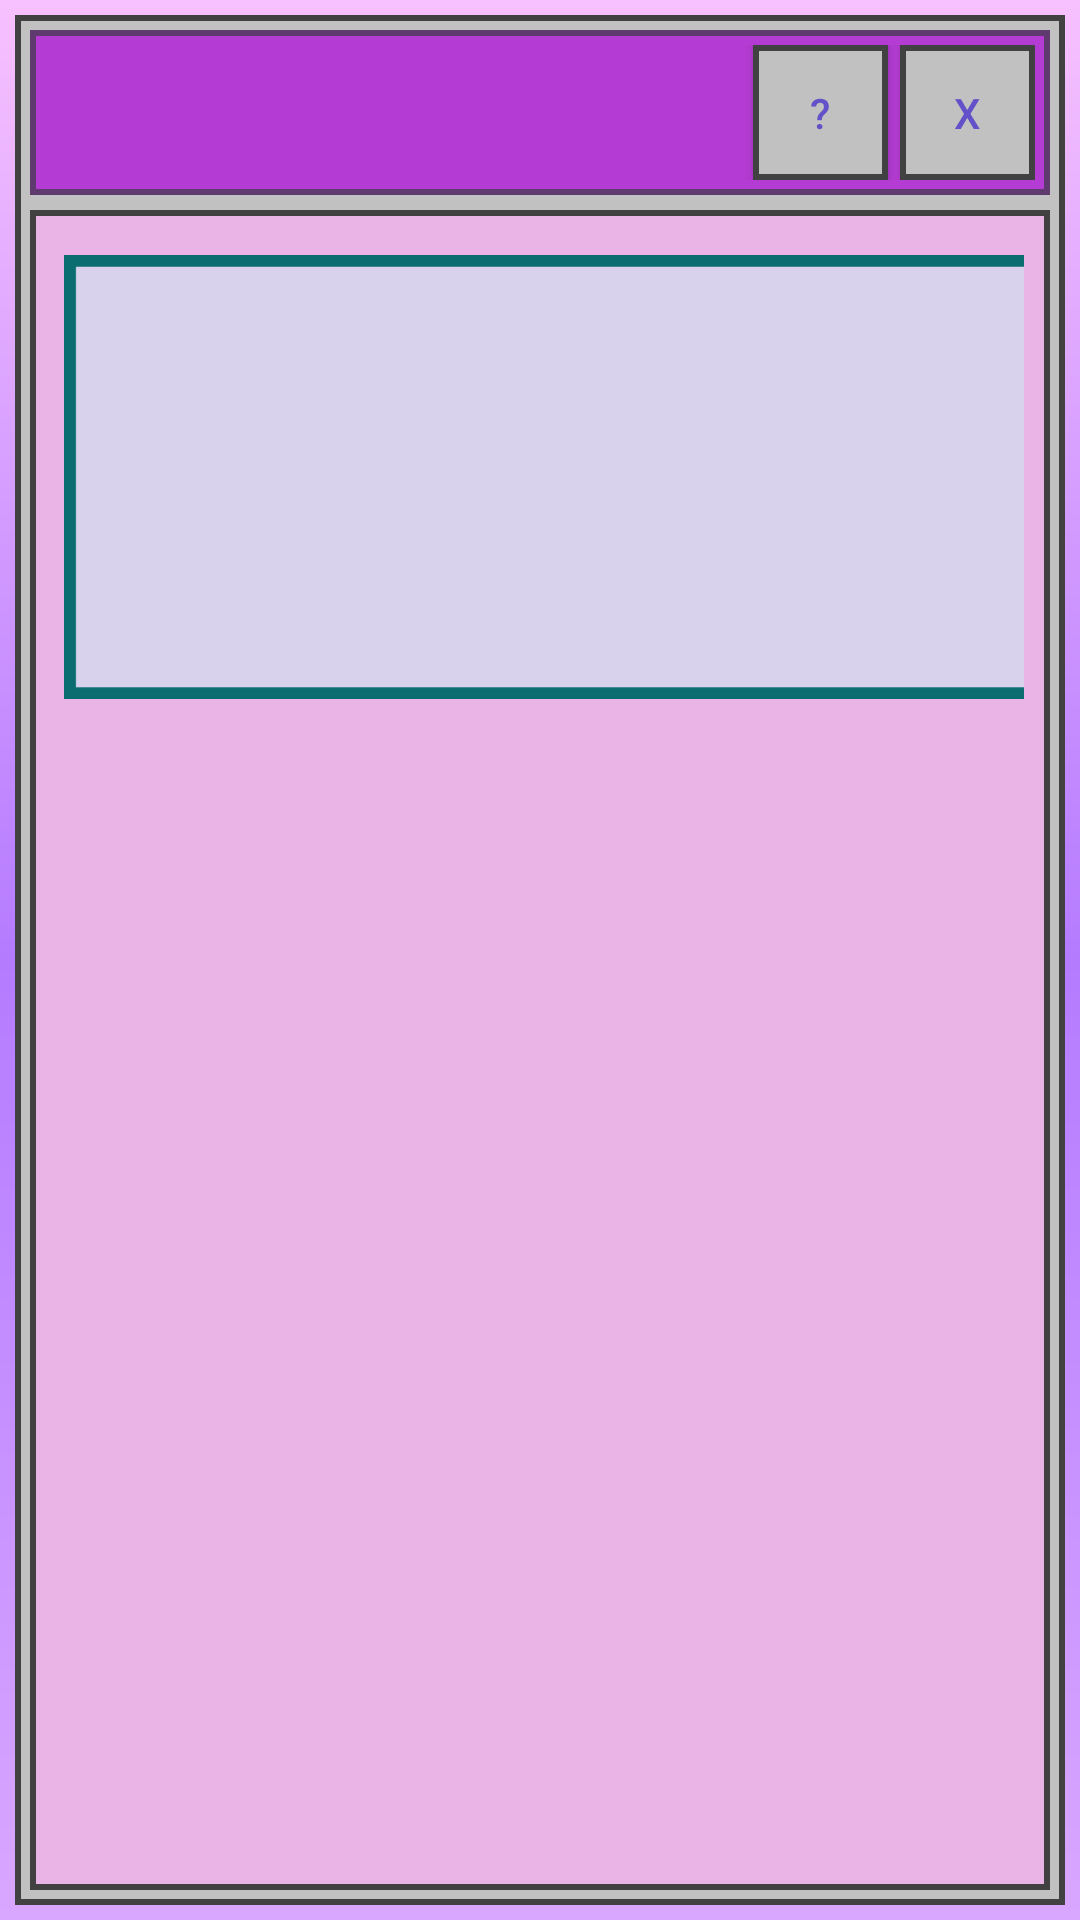

This screen was rendered from an Android layout file. Write that file and the resources it references.
<!-- AndroidManifest.xml: application theme Theme.GOALTRACKER -->
<!-- res/layout/maingoalcardscreen.xml -->
<?xml version="1.0" encoding="utf-8"?>
<androidx.constraintlayout.widget.ConstraintLayout xmlns:android="http://schemas.android.com/apk/res/android"
    xmlns:app="http://schemas.android.com/apk/res-auto"
    xmlns:tools="http://schemas.android.com/tools"
    android:id="@+id/main"
    android:layout_width="match_parent"
    android:layout_height="match_parent"
    android:background="@drawable/gradient"
    app:layout_marginBaseline="16dp"
    tools:context=".MainActivity">

    <androidx.constraintlayout.widget.ConstraintLayout
        android:id="@+id/cons"
        android:background="@drawable/border"
        android:layout_width="0dp"
        android:layout_height="0dp"
        android:layout_margin="5dp"

        app:layout_constraintTop_toTopOf="parent"
        app:layout_constraintBottom_toBottomOf="parent"
        app:layout_constraintStart_toStartOf="parent"
        app:layout_constraintEnd_toEndOf="parent">

        <LinearLayout
            android:id="@+id/topstrip"

            android:background="@drawable/maingoalscreenborder"
            android:gravity="end"
            android:orientation="horizontal"
            android:padding="5dp"
            android:layout_width="0dp"
            android:layout_height="wrap_content"
            android:layout_margin="5dp"

            app:layout_constraintTop_toTopOf="parent"
            app:layout_constraintStart_toStartOf="parent"
            app:layout_constraintEnd_toEndOf="parent">

            <androidx.appcompat.widget.AppCompatButton
                android:id="@+id/questionButton_01"
                android:layout_width="45dp"
                android:layout_height="45dp"
                android:layout_marginRight="4dp"
                android:background="@drawable/buttonlogo"
                android:text="?"
                android:textColor="#6251C8" />

            <androidx.appcompat.widget.AppCompatButton
                android:id="@+id/exitButton_01"
                android:layout_width="45dp"
                android:layout_height="45dp"
                android:background="@drawable/buttonlogo"
                android:text="x"
                android:textColor="#6251C8" />
        </LinearLayout>


        <androidx.constraintlayout.widget.ConstraintLayout
            android:id="@+id/mainbg"
            android:layout_width="0dp"
            android:layout_height="0dp"
            android:layout_margin="5dp"
            android:background="@drawable/pinkbackground"

            app:layout_constraintTop_toBottomOf="@id/topstrip"
            app:layout_constraintBottom_toBottomOf="parent"
            app:layout_constraintStart_toStartOf="parent"
            app:layout_constraintEnd_toEndOf="parent">


            <ScrollView
                android:layout_width="match_parent"
                android:layout_height="match_parent"
                android:layout_marginStart="5dp"
                android:layout_marginTop="5dp"
                android:layout_marginEnd="6.5dp"
                android:layout_marginBottom="5dp"
                android:paddingTop="5dp"
                app:layout_constraintBottom_toBottomOf="parent"
                app:layout_constraintEnd_toEndOf="parent"
                app:layout_constraintHorizontal_bias="0.0"
                app:layout_constraintStart_toStartOf="parent"
                app:layout_constraintTop_toTopOf="parent"
                app:layout_constraintVertical_bias="1.0">


                <LinearLayout
                    android:layout_width="match_parent"
                    android:layout_height="wrap_content"
                    android:layout_marginStart="4dp"
                    android:layout_marginLeft="2dp"
                    android:layout_marginEnd="2dp"
                    android:layout_marginRight="2dp"
                    android:layout_marginBottom="4dp"
                    android:orientation="vertical"
                    app:layout_constraintBottom_toBottomOf="parent"
                    app:layout_constraintEnd_toEndOf="parent"
                    app:layout_constraintHorizontal_bias="0.521"
                    app:layout_constraintStart_toStartOf="parent"
                    app:layout_constraintTop_toTopOf="parent"
                    app:layout_constraintVertical_bias="0.905">

                    <androidx.recyclerview.widget.RecyclerView
                        android:id="@+id/recyclerGoals"
                        android:layout_width="match_parent"
                        android:layout_height="wrap_content"
                        tools:layout_editor_absoluteX="-184dp"
                        tools:layout_editor_absoluteY="16dp" />

                    <LinearLayout
                        android:id="@+id/addgoallogo01"
                        android:layout_width="355dp"
                        android:layout_height="153dp">

                        <ImageView
                            android:id="@+id/addgoallogo"
                            android:layout_width="wrap_content"
                            android:layout_height="wrap_content"
                            android:layout_marginTop="5dp"
                            android:layout_weight="1"
                            app:srcCompat="@drawable/rectangle_12" />
                    </LinearLayout>

                </LinearLayout>

            </ScrollView>

        </androidx.constraintlayout.widget.ConstraintLayout>

</androidx.constraintlayout.widget.ConstraintLayout>
</androidx.constraintlayout.widget.ConstraintLayout>
<!-- resources referenced by this layout -->
<resources>
  <!-- drawable border (drawable) -->
  <?xml version="1.0" encoding="utf-8"?>
  <layer-list xmlns:android="http://schemas.android.com/apk/res/android">
  
      
      <item>
          <shape>
              <solid android:color="#C1C1C1"/>
              <stroke
                  android:width="2dp"
                  android:color="#414141"/>
          </shape>
      </item>
  
      
  
  
      
      </layer-list>
  <!-- drawable buttonlogo (drawable) -->
  <?xml version="1.0" encoding="utf-8"?>
  <shape xmlns:android="http://schemas.android.com/apk/res/android">
  
      <solid android:color="#C1C1C1"/>
  
      <stroke
          android:width="2dp"
  
          android:color="#414141"/>
  
      <corners android:radius="0dp"/>
  
  </shape>
  <!-- drawable gradient (drawable) -->
  <?xml version="1.0" encoding="utf-8"?>
  <shape xmlns:android="http://schemas.android.com/apk/res/android">
  
      <gradient
          android:type="linear"
          android:angle="270"
  
          android:startColor="#F7C1FF"
          android:centerColor="#B57BFF"
          android:endColor="#D9A7FF" />
  
  
  </shape>
  <!-- drawable maingoalscreenborder (drawable) -->
  <?xml version="1.0" encoding="utf-8"?>
  <shape xmlns:android="http://schemas.android.com/apk/res/android">
  
      <solid android:color="#B43BD3"/>
  
      <stroke
          android:width="2dp"
  
          android:color="#5F3A6E"/>
  
      <corners android:radius="0dp"/>
  
  </shape>
  <!-- drawable pinkbackground (drawable) -->
  <?xml version="1.0" encoding="utf-8"?>
  <shape xmlns:android="http://schemas.android.com/apk/res/android">
  
      <solid android:color="#EAB5E6"/>
  
      <stroke
          android:width="2dp"
  
          android:color="#414141"/>
  
      <corners android:radius="0dp"/>
  
  </shape>
  <!-- drawable rectangle_12 (drawable) -->
  <vector xmlns:android="http://schemas.android.com/apk/res/android"
      android:width="355dp"
      android:height="150dp"
      android:viewportWidth="355"
      android:viewportHeight="150">
    <path
        android:pathData="M2,2h351v146h-351z"
        android:strokeWidth="4"
        android:fillColor="#C8EEF3"
        android:fillAlpha="0.5"
        android:strokeColor="#0C6D71"/>
  </vector>
  <style name="Theme.GOALTRACKER" parent="Base.Theme.GOALTRACKER" />
  <style name="Base.Theme.GOALTRACKER" parent="Theme.Material3.DayNight.NoActionBar">
          
          
      </style>
</resources>
